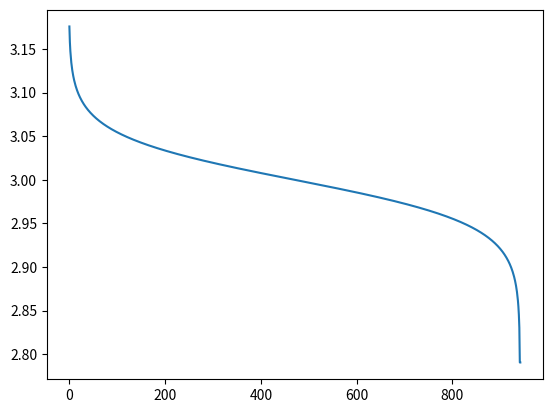

The matplotlib source for this figure:
import math
import matplotlib.pyplot as plt


Li = 0.1
MnO_2 = 0.45
MnOOLi = 0

#CONSTANTS
R = 8.314
F = 96500

#MOLAR MASSES
mrLi = 6.941
mrMnO_2 = 86.937
mrMnOOLi = 93.879

class ButtonCell:
    def __init__(self, mo, l, m, temperature, nominal_v, load, t, cu):
        self.alive = True
        self.T = temperature
        self.n = 1
        self.ecell = nominal_v
        self.real_v = 3.0
        self.MnOOLi = mo
        self.Li = l
        self.MnO_2 = m
        self.Li_L = []
        self.MnO_2_L = []
        self.MnOOLi_L = []
        self.V_L = []
        self.resistance = load
        self.q = self.MnOOLi/(self.MnO_2+self.Li) #reaction quotient
        self.i = nominal_v/load
        self.delta_t = t
        self.current_time = 0
        self.cutoff = cu
        self.end = False

    def timeStep(self):
        mole_Li = self.Li/mrLi
        mole_MnO_2 = self.MnO_2/mrMnO_2
        mole_MnOOLi = self.MnOOLi/mrMnOOLi

        charge = self.i*self.delta_t
        mole_electron = charge/F

        mole_Li -= mole_electron
        mole_MnO_2 -= mole_electron
        mole_MnOOLi += mole_electron

        self.Li = mole_Li*mrLi
        self.MnO_2 = mole_MnO_2*mrMnO_2
        self.MnOOLi = mole_MnOOLi*mrMnOOLi

        self.q = self.MnOOLi/(self.MnO_2+self.Li)
        if self.q > 0:
            self.real_v = self.ecell - ((R*self.T)/(self.n*F))*math.log(self.q)
        elif self.q < 0:
            self.end = True

        print(self.q)
        self.V_L.append(self.real_v)

        self.current_time+=1
    def main(self):
        while self.end == False:
            print(self.end)
            self.timeStep()



B = ButtonCell(MnOOLi,Li,MnO_2,298,3.0,300,60,2)
B.main()

plt.plot(B.V_L)

plt.show()